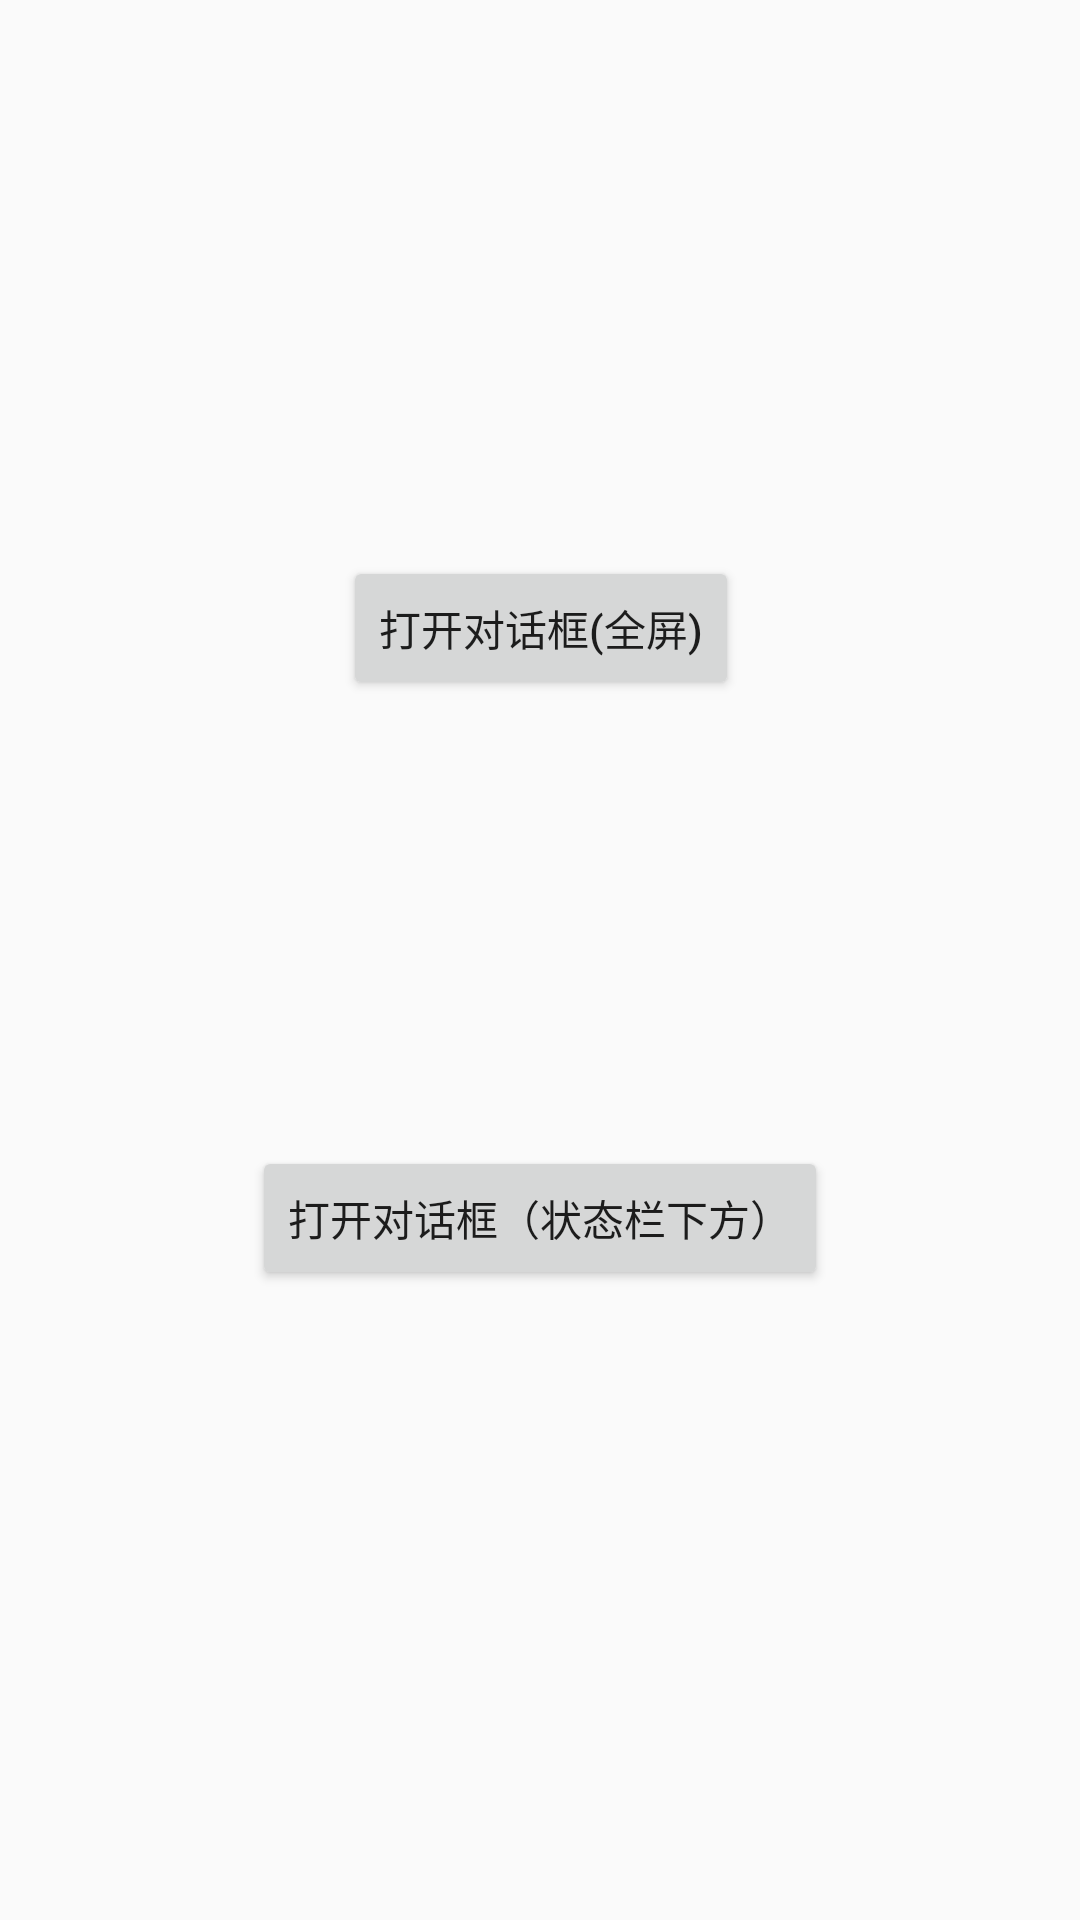

This screen was rendered from an Android layout file. Write that file and the resources it references.
<!-- AndroidManifest.xml: application theme AppTheme -->
<!-- res/layout/activity_main.xml -->
<?xml version="1.0" encoding="utf-8"?>
<android.support.constraint.ConstraintLayout
    xmlns:android="http://schemas.android.com/apk/res/android"
    xmlns:app="http://schemas.android.com/apk/res-auto"
    xmlns:tools="http://schemas.android.com/tools"
    android:layout_width="match_parent"
    android:layout_height="match_parent"
    tools:context="com.why.project.normaldialogfragmentdemo.MainActivity">

    <Button
        android:id="@+id/btn_open_full"
        android:layout_width="wrap_content"
        android:layout_height="wrap_content"
        android:text="打开对话框(全屏)"
        app:layout_constraintBottom_toBottomOf="parent"
        app:layout_constraintHorizontal_bias="0.501"
        app:layout_constraintLeft_toLeftOf="parent"
        app:layout_constraintRight_toRightOf="parent"
        app:layout_constraintTop_toTopOf="parent"
        app:layout_constraintVertical_bias="0.313"/>

    <Button
        android:id="@+id/btn_open"
        android:layout_width="wrap_content"
        android:layout_height="wrap_content"
        android:text="打开对话框（状态栏下方）"
        app:layout_constraintBottom_toBottomOf="parent"
        app:layout_constraintLeft_toLeftOf="parent"
        app:layout_constraintRight_toRightOf="parent"
        app:layout_constraintTop_toTopOf="parent"
        app:layout_constraintVertical_bias="0.645"/>

</android.support.constraint.ConstraintLayout>
<!-- resources referenced by this layout -->
<resources>
  <style name="AppTheme" parent="Theme.AppCompat.Light.DarkActionBar">
          
          <item name="colorPrimary">@color/colorPrimary</item>
          <item name="colorPrimaryDark">@color/colorPrimaryDark</item>
          <item name="colorAccent">@color/colorAccent</item>
      </style>
  <!-- not gathered from this repository: default colours our renderer supplied (Android Studio template values) -->
  <color name="colorPrimary">#FF6200EE</color>
  <color name="colorPrimaryDark">#FF3700B3</color>
  <color name="colorAccent">#FF03DAC5</color>
</resources>
